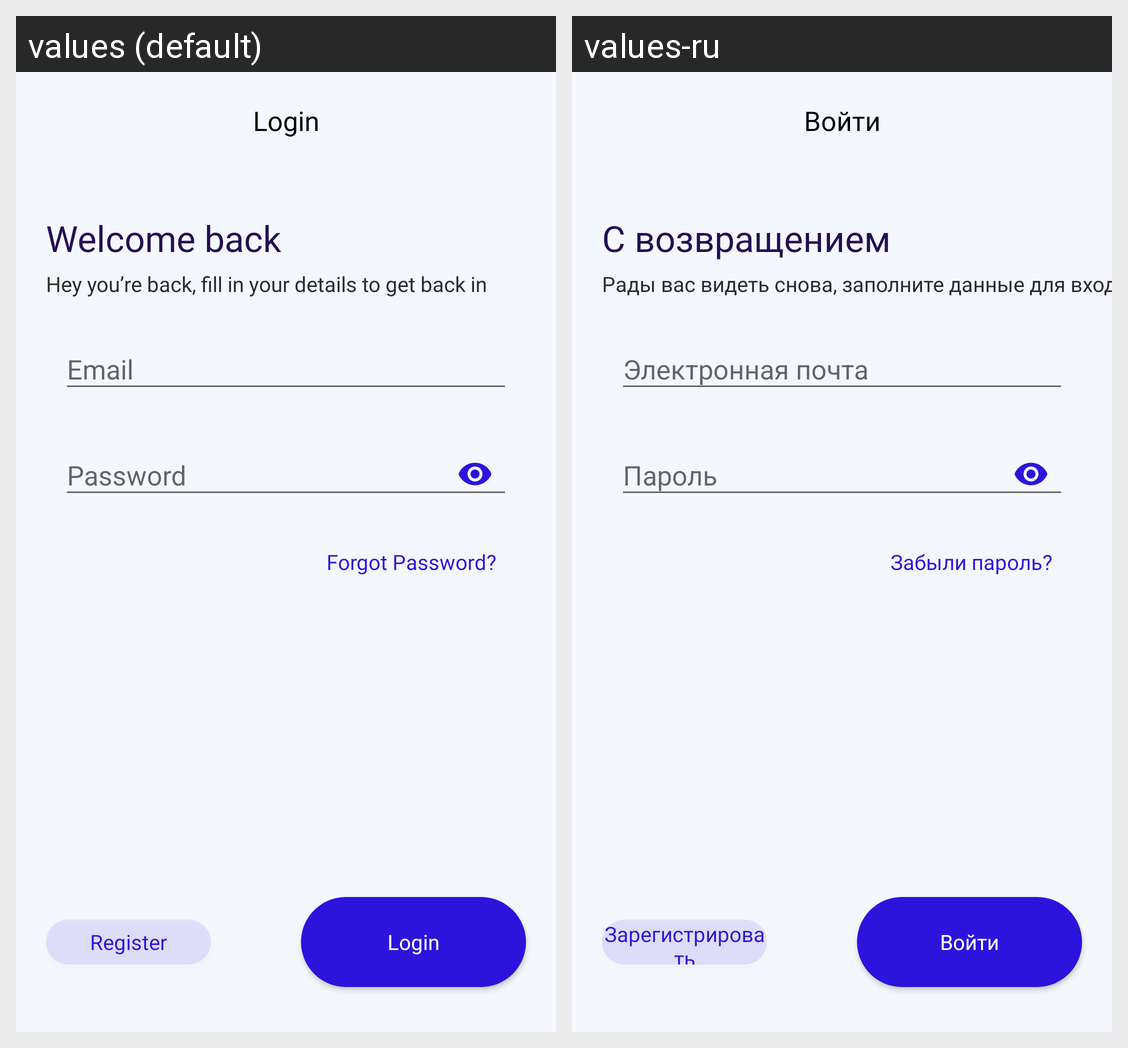

Strings drawn on this Android screen and how each of the app's shown locales translates them:
Android screen res/layout/activity_login.xml rendered under 2 locales, left to right: values (default), values-ru. Device: Nexus 5 (rendered at 1080×1920; each locale shown at half size, 540×960, under a caption strip naming it); theme SplashTheme.
Strings drawn on this screen, with the default value and each locale's value (text and hints the layout hard-codes, and strings that could not be matched under every locale, appear in the picture but are not listed):

login
  values: Login
  values-ru: Войти

welcome_back_brees
  values: Welcome back
  values-ru: С возвращением

back_fill
  values: Hey you’re back, fill in your details to get back in
  values-ru: Рады вас видеть снова, заполните данные для входа

email
  values: Email
  values-ru: Электронная почта

password
  values: Password
  values-ru: Пароль

forgot_password
  values: Forgot Password?
  values-ru: Забыли пароль?

reg
  values: Register
  values-ru: Зарегистрировать
